Photos from the image-classification dataset "ssds-2025" in the GitHub repository luriahc/ssds-2025. Its 44 classes are: Admiralty, Ang Mo Kio, Bukit Panjang, Bukit Timah, Buona Vista, Changi, Choa Chu Kang Central, Choa Chu Kang South, Clementi, East Coast Parkway, Jurong Island, Jurong Pier, Jurong West, Kent Ridge, Kranji Reservoir, Lim Chu Kang, Lower Peirce Reservoir, Macritchie Reservoir, Mandai, Marina Barrage, Marine Parade, Newton, Nicoll Highway, Pasir Panjang, Pasir Ris Central, Pasir Ris West, Paya Lebar, Pulau Ubin, Punggol, Queenstown, Seletar, Sembawang, Sentosa Island, Simei, Somerset Road, Tai Seng, Tanjong Katong, Tengah, Toa Payoh, Tuas, Tuas South, Ulu Pandan, Upper Peirce Reservoir, Whampoa.

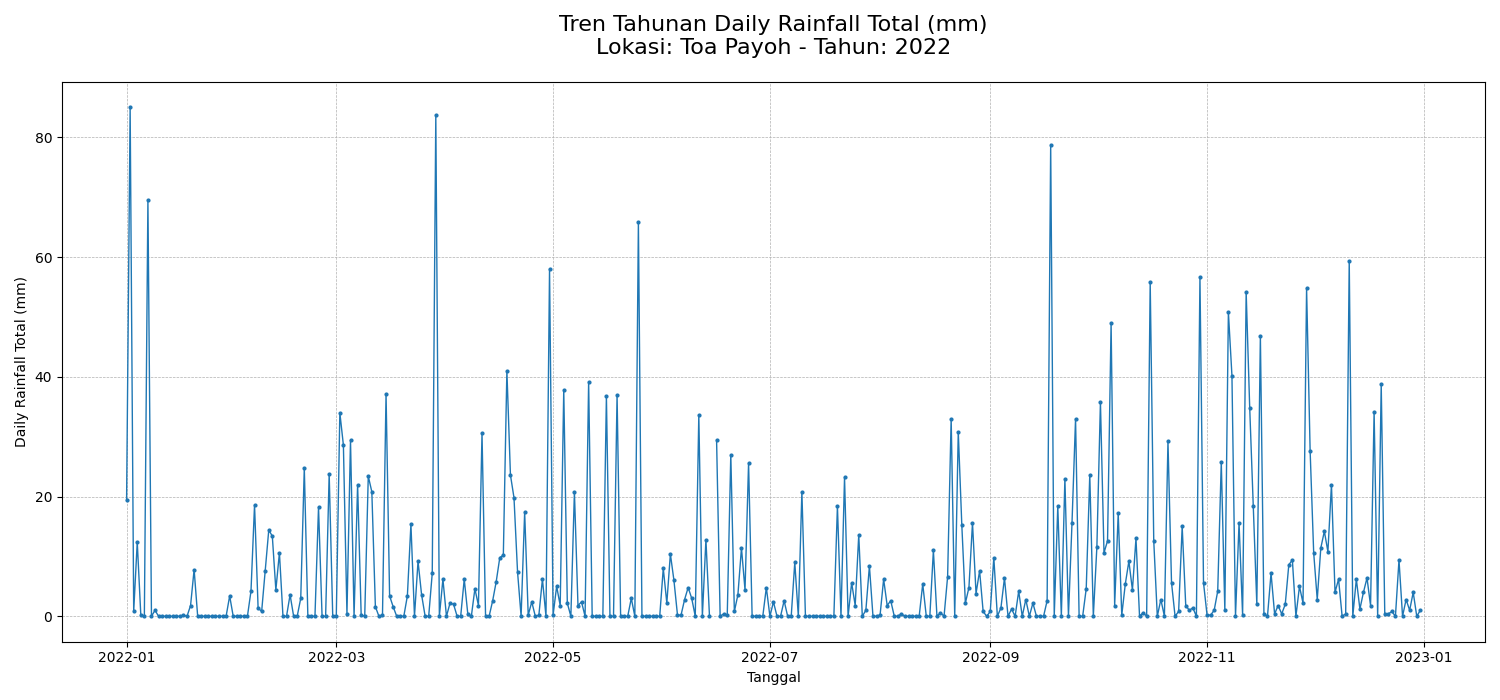
Label: Toa Payoh

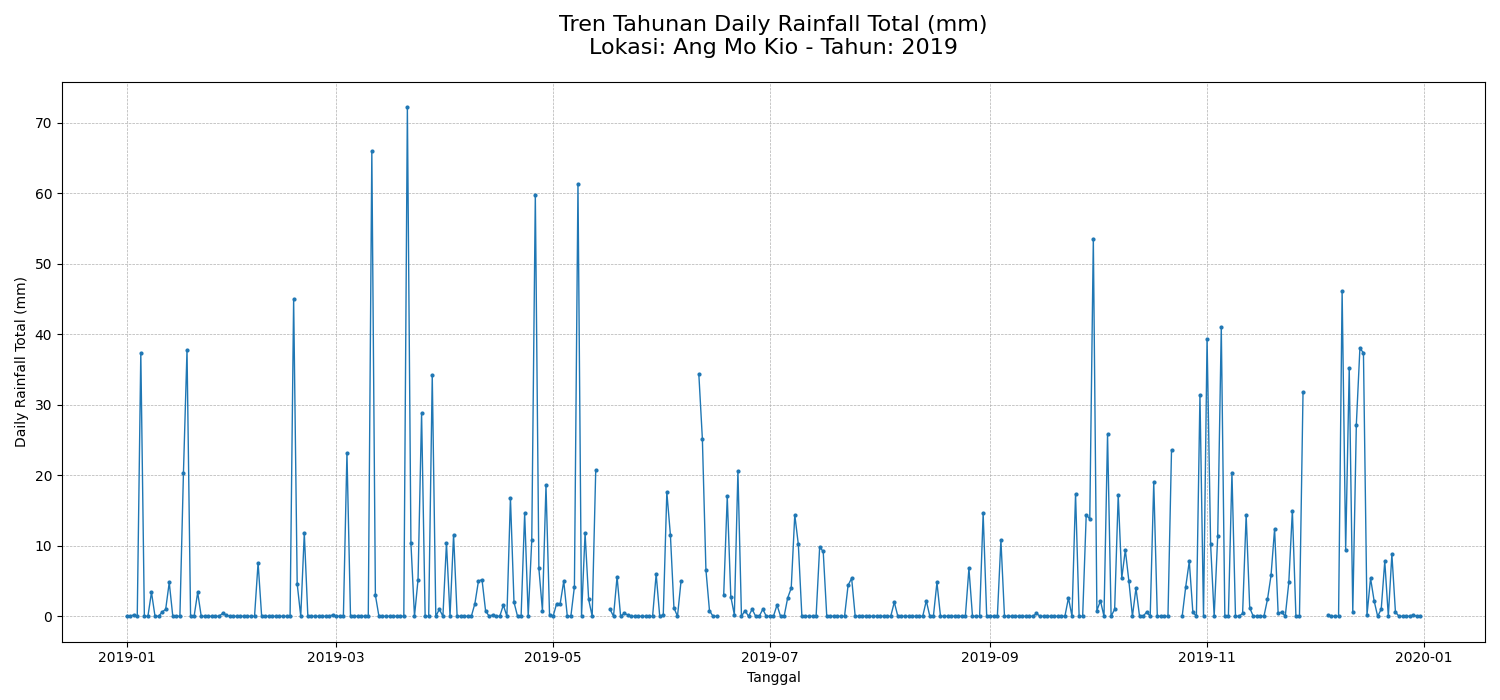
Label: Ang Mo Kio

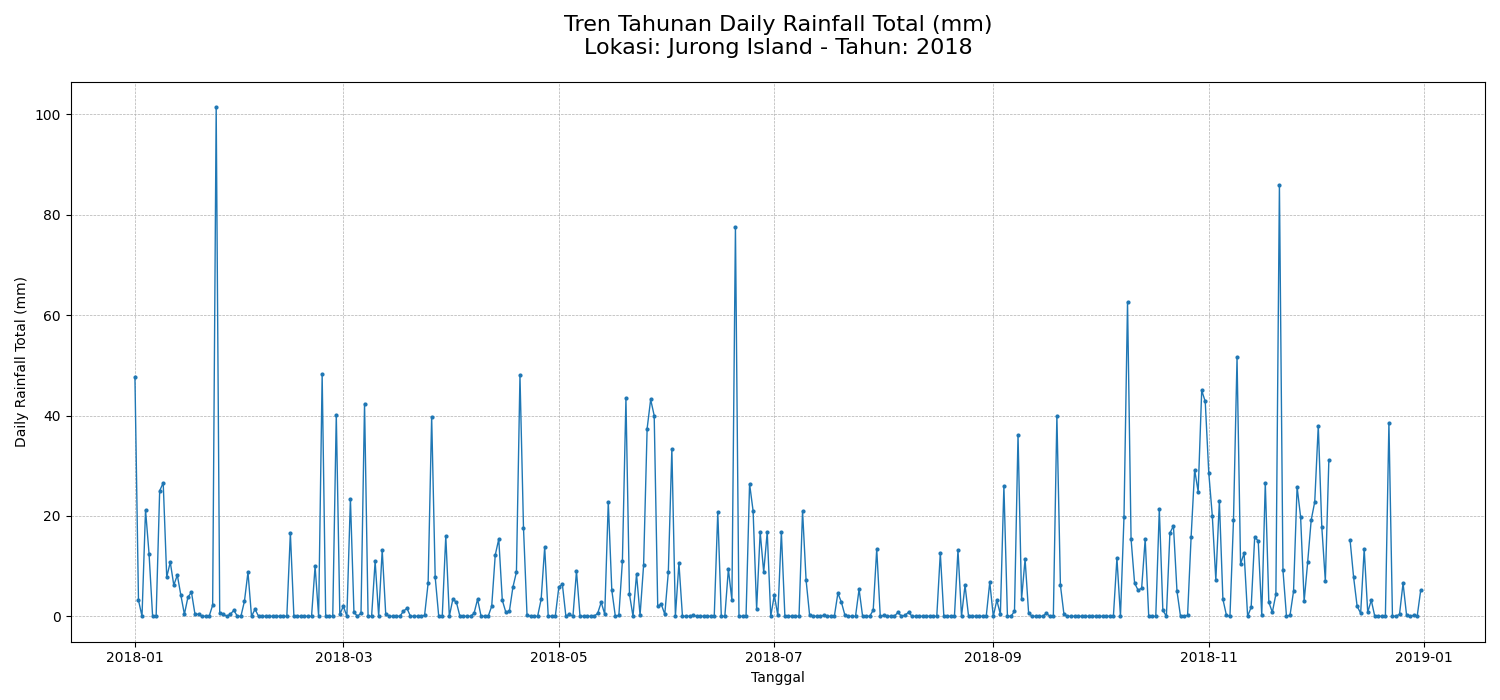
Label: Jurong Island

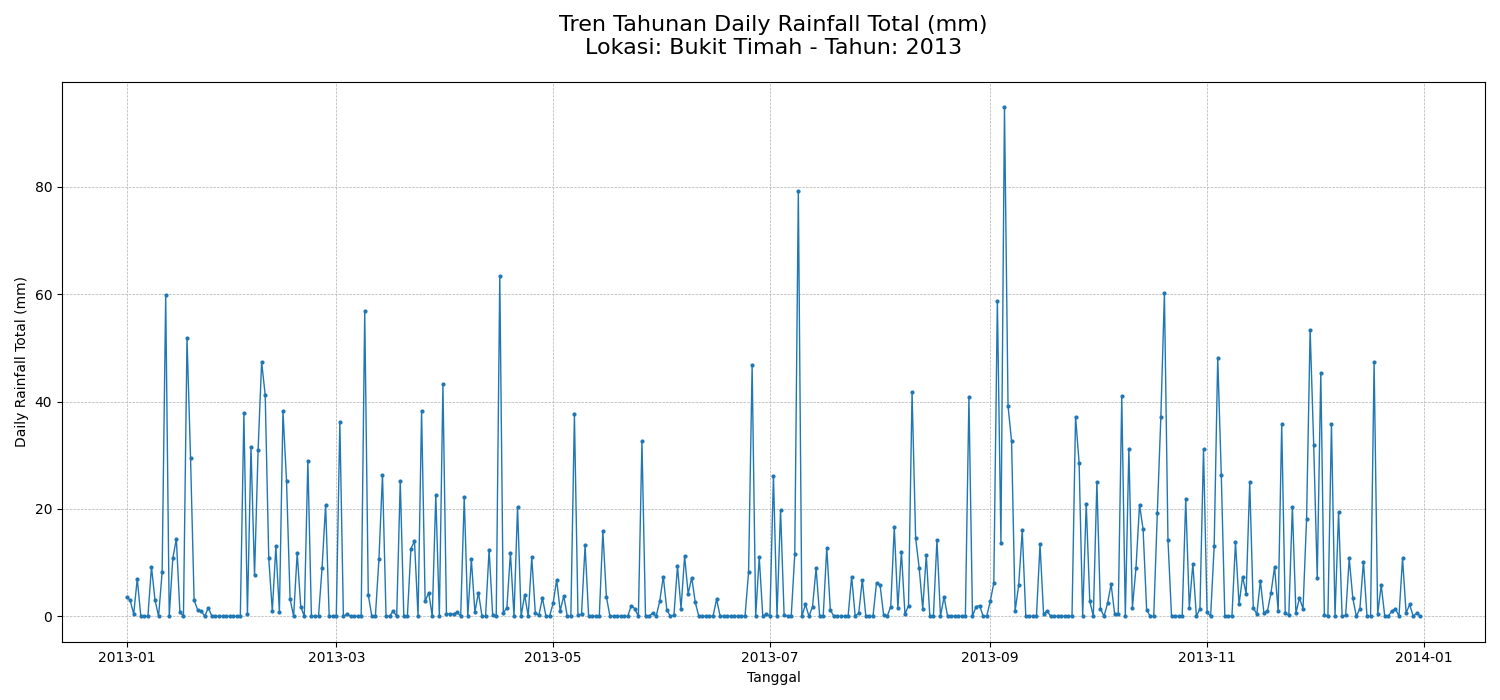
Label: Bukit Timah

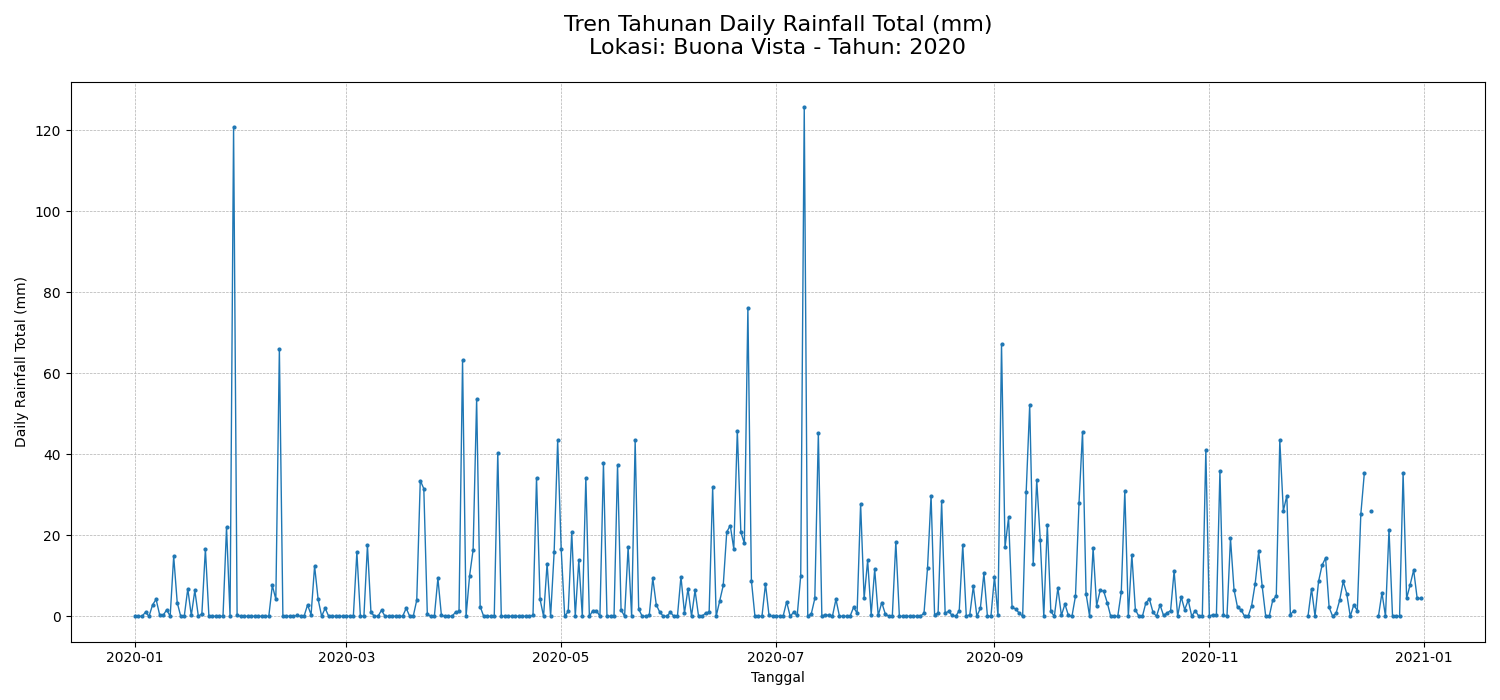
Label: Buona Vista

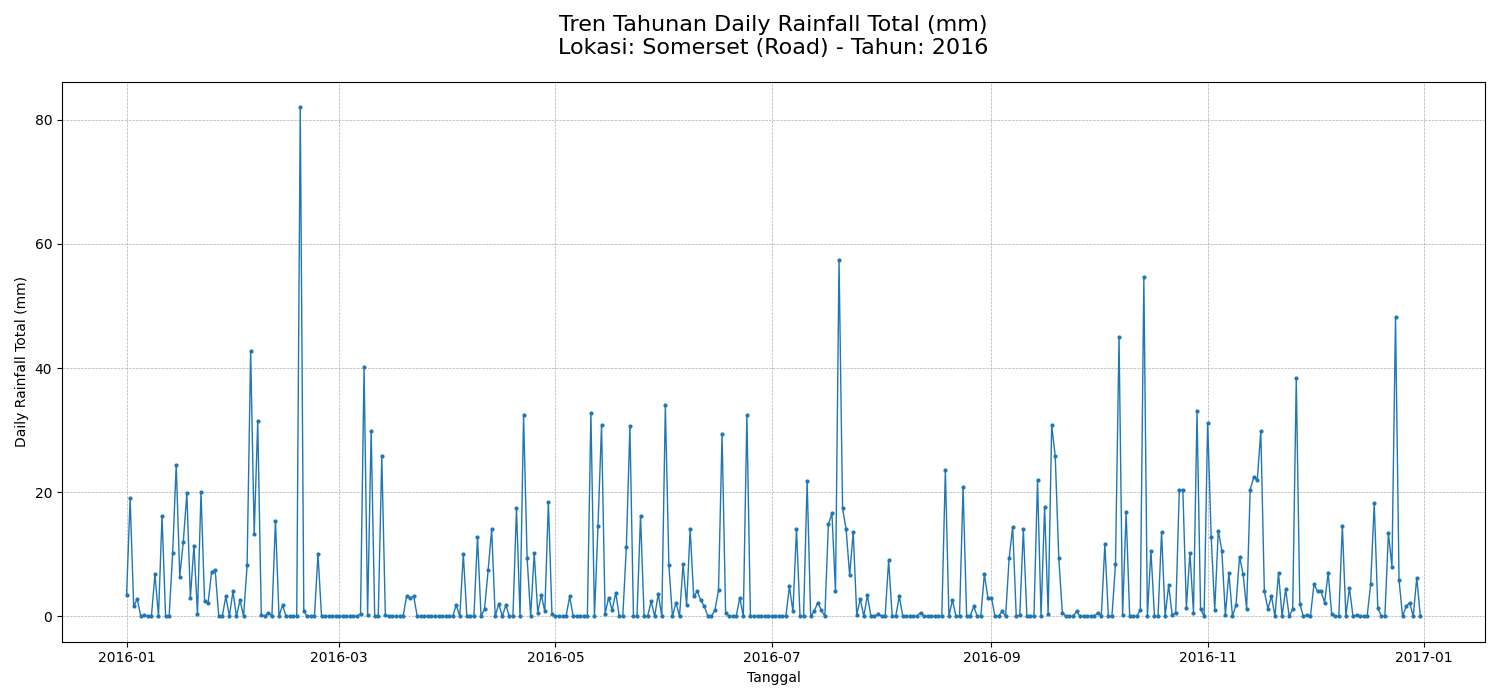
Label: Somerset Road
